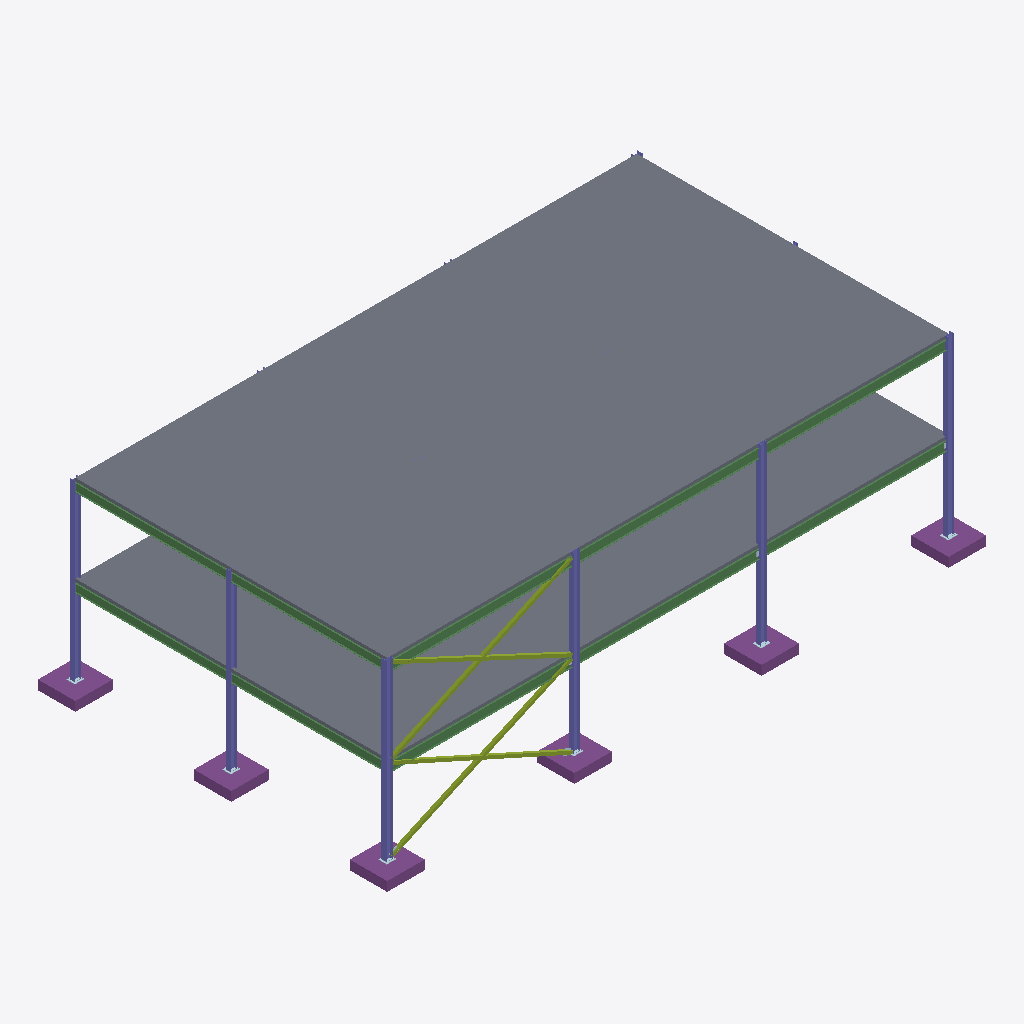
Isometric view of an IFC building model (IFC-SPF (STEP), schema IFC4, length unit metre), seen from the south-west, elements coloured by IFC class: 10 beams (green), 7 columns (violet), 6 footings (purple), 6 plates (pale blue), 4 members (olive), 2 slabs (grey).
Extent 29.3 m × 17.1 m × 9.0 m (x, y, z). Storeys (3): Level 1 at 0.00 m; Level 2 at 4.27 m; Roof at 8.53 m. Elements (318): 108 IfcMechanicalFastener, 88 IfcFastener, 58 IfcBeam, 32 IfcPlate, 12 IfcColumn, 12 IfcFooting, 4 IfcMember, 2 IfcSlab, 2 IfcStructuralSurfaceMember.

HEADER;
FILE_DESCRIPTION(('ViewDefinition [CoordinationView]'),'2;1');
FILE_NAME('','2026-11-06T10:19:56',(''),(''),'IfcOpenShell 0.8.0','IfcOpenShell 0.8.0','');
FILE_SCHEMA(('IFC4'));
ENDSEC;
DATA;
#9=IFCPROJECT('2QhflHBVT4696bLfe9GlD8',$,'Project',$,$,$,$,(#8),#5);
#10=IFCSITE('24pjbUsin8iu_HSaLKzmkh',$,'Site',$,$,$,$,$,.ELEMENT.,$,$,$,$,$);
#12=IFCBUILDING('0Q1YyvCgDAuRBEcKegaVuD',$,'Building',$,$,$,$,$,.ELEMENT.,$,$,$);
#14=IFCBUILDINGSTOREY('3dSgqLy99B9vJQUwScAQZt',$,'Level 1',$,$,$,$,$,.ELEMENT.,0.0);
#16=IFCBUILDINGSTOREY('0KKrtB25bFKgQbkreuS5c4',$,'Level 2',$,$,#713,$,$,.ELEMENT.,4.2672);
#25=IFCBUILDINGSTOREY('3NlSS_MTb7TgocbXTzpNM7',$,'Roof',$,$,#716,$,$,.ELEMENT.,8.5344);
#185=IFCSLAB('19uuqxBmv2vux9bSiUClmD',$,$,$,$,#47905,#49209,$,.FLOOR.);
#184=IFCSLAB('2X1ZfhhnjAfQXiUXFhBViO',$,$,$,$,#46598,#47902,$,.FLOOR.);
#97=IFCCOLUMN('0va2DlNSjDdv7rJTQukv4z',$,$,$,$,#1092,#1300,$,.COLUMN.);
#146=IFCBEAM('1dWjErcE15Uu_KXLjPGFVO',$,$,$,'GIRDER',#10166,#10374,$,.BEAM.);
#145=IFCBEAM('0c_2nkKfH69P5eud_mNIgA',$,$,$,'GIRDER',#9955,#10163,$,.BEAM.);
#111=IFCBEAM('2b9OrRB8HAO8W5m6$LjUF0',$,$,$,'GIRDER',#4047,#4255,$,.BEAM.);
#110=IFCBEAM('14b6yjTL18lQu1NJa4_Ovk',$,$,$,'GIRDER',#3836,#4044,$,.BEAM.);
#194=IFCFOOTING('1zTT89H2n5PhoOaDX_WNpy',$,$,$,$,#18429,#18493,$,.PAD_FOOTING.);
#189=IFCFOOTING('1Ji3GcVKX7zvRTW6$WZu5H',$,$,$,$,#18094,#18158,$,.PAD_FOOTING.);
#197=IFCFOOTING('2onC$h0Eb8KQ9TYrzOMU9Z',$,$,$,$,#18630,#18694,$,.PAD_FOOTING.);
#190=IFCFOOTING('1O7xC0gan4TO5niV1XACMM',$,$,$,$,#18161,#18225,$,.PAD_FOOTING.);
#103=IFCCOLUMN('2_Z0khYHf0AwIZjp9O8oYP',$,$,$,$,#2359,#2567,$,.COLUMN.);
#106=IFCCOLUMN('2zFjIKuXv5P9XgJ$HgFBI0',$,$,$,$,#2992,#3200,$,.COLUMN.);
#100=IFCCOLUMN('0eVNff2iPEtvxAfDV0pz9p',$,$,$,$,#1726,#1934,$,.COLUMN.);
#188=IFCFOOTING('0pgIyvtHr5juhVXCtr_VV3',$,$,$,$,#18027,#18091,$,.PAD_FOOTING.);
#144=IFCBEAM('2g157kCy11TO4E6$2WMOAc',$,$,$,'GIRDER',#9744,#9952,$,.BEAM.);
#99=IFCCOLUMN('1vZFFbOBb83h2mo4g1B$e3',$,$,$,$,#1515,#1723,$,.COLUMN.);
#98=IFCCOLUMN('2wXwZFJPX7Qequ7dPF74Z0',$,$,$,$,#1304,#1512,$,.COLUMN.);
#109=IFCBEAM('3mlCaxJxL7mhCnhopxVZtK',$,$,$,'GIRDER',#3625,#3833,$,.BEAM.);
#191=IFCFOOTING('1_YbqqrCL3QwipvR6CpxDp',$,$,$,$,#18228,#18292,$,.PAD_FOOTING.);
#154=IFCBEAM('2KihaVJAPFswmtZQVGOg94',$,$,$,'GIRDER',#11854,#12062,$,.BEAM.);
#119=IFCBEAM('3xvNH1VZb0nPmSkEbG19MY',$,$,$,'GIRDER',#5735,#5943,$,.BEAM.);
#153=IFCBEAM('1SJKBLTnb2bRC7T8PW89lS',$,$,$,'GIRDER',#11643,#11851,$,.BEAM.);
#118=IFCBEAM('0PU05pKXP4TBmLtHOd$iqs',$,$,$,'GIRDER',#5524,#5732,$,.BEAM.);
#181=IFCMEMBER('2aNPIiG$z0H9ho_duQ8qkc',$,$,$,$,#16165,#16313,$,.BRACE.);
#179=IFCMEMBER('2FPdsa_9z3y9$Qx3MQuzTA',$,$,$,$,#15863,#16011,$,.BRACE.);
#182=IFCMEMBER('1FE_$NJPX9S8uxfMK0pmqA',$,$,$,$,#16316,#16464,$,.BRACE.);
#180=IFCMEMBER('3oHjP8SdT6PBRN7aH5oBU5',$,$,$,$,#16014,#16162,$,.BRACE.);
#512=IFCPLATE('1vPXyU_pD7n8GWYvAqDsoM',$,$,$,$,#34007,#34055,$,.SHEET.);
#542=IFCPLATE('1azBuQ8xn8$xT1hxcrUXGF',$,$,$,$,#23899,#23947,$,.SHEET.);
#472=IFCPLATE('0B3kaAfBH8cOm3rr8TIgab',$,$,$,$,#38413,#38461,$,.SHEET.);
#462=IFCPLATE('3zmxOehoz08hOeTes4123J',$,$,$,$,#42805,#42853,$,.SHEET.);
#452=IFCPLATE('3b8dXeFuP2FglesdowsbNg',$,$,$,$,#44670,#44718,$,.SHEET.);
#482=IFCPLATE('2KaNEOzIP7Zfp_EFzFYuWM',$,$,$,$,#21372,#21420,$,.SHEET.);
#108=IFCCOLUMN('3bLnctbsLFDQ0uAZWIWgo6',$,$,$,$,#3414,#3622,$,.COLUMN.);
ENDSEC;
